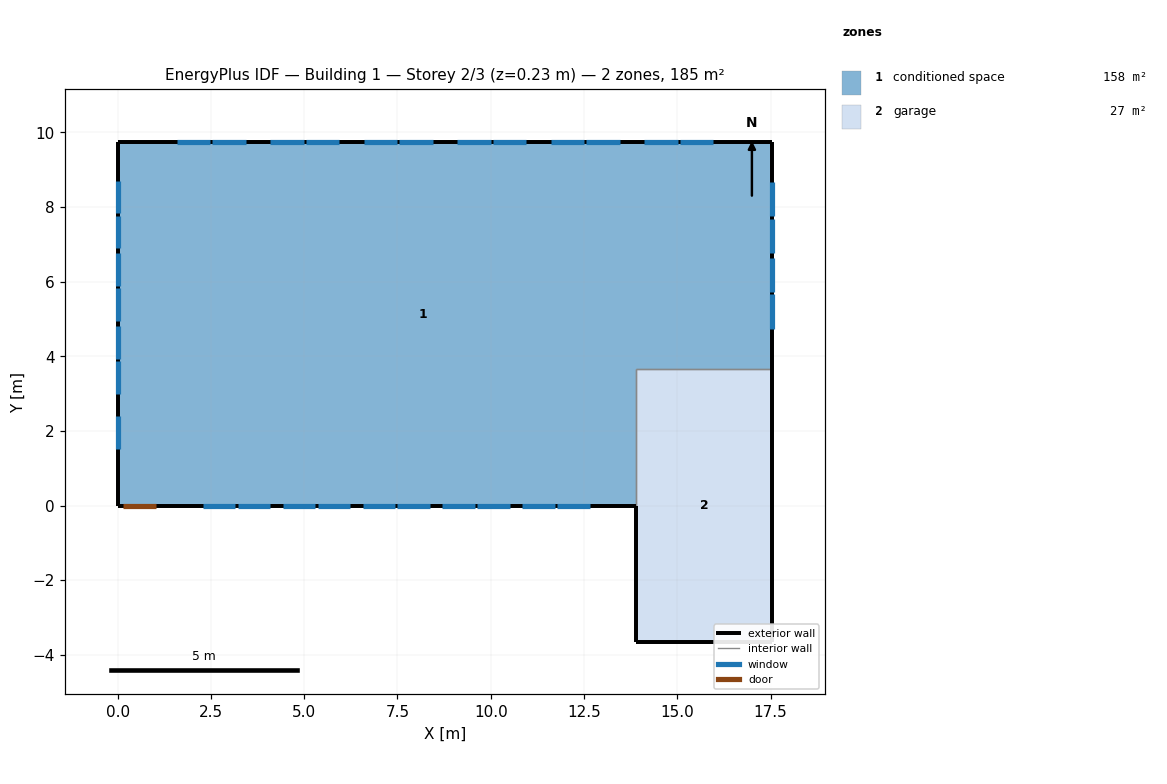
=== STOREY PLAN SPEC (per zone: floor XY polygon, exterior-wall plan segments, windows/doors) ===
zone 1: conditioned space  (157.7 m²)
  floor: (17.55, 9.75) (17.55, 3.66) (13.89, 3.66) (13.89, 0.00) (0.00, 0.00) (0.00, 9.75)
  exterior wall: (17.55, 9.75) – (17.55, 3.66)  [6.1 m]
    window: (17.55, 4.74) – (17.55, 5.66)  [1.1 m²]
    window: (17.55, 5.72) – (17.55, 6.63)  [1.1 m²]
    window: (17.55, 6.77) – (17.55, 7.69)  [1.1 m²]
    window: (17.55, 7.75) – (17.55, 8.66)  [1.1 m²]
  exterior wall: (13.89, 0.00) – (1.05, 0.00)  [12.8 m]
    window: (2.29, 0.00) – (3.16, 0.00)  [1.0 m²]
    window: (11.78, 0.00) – (12.66, 0.00)  [1.0 m²]
    window: (3.22, 0.00) – (4.09, 0.00)  [1.0 m²]
    window: (4.43, 0.00) – (5.30, 0.00)  [1.0 m²]
    window: (5.36, 0.00) – (6.23, 0.00)  [1.0 m²]
    window: (6.57, 0.00) – (7.44, 0.00)  [1.0 m²]
    window: (7.50, 0.00) – (8.37, 0.00)  [1.0 m²]
    window: (8.71, 0.00) – (9.58, 0.00)  [1.0 m²]
    window: (9.64, 0.00) – (10.52, 0.00)  [1.0 m²]
    window: (10.85, 0.00) – (11.72, 0.00)  [1.0 m²]
  exterior wall: (1.05, 0.00) – (0.13, 0.00)  [0.9 m]
    door: (0.15, 0.00) – (1.02, 0.00)  [1.9 m²]
  exterior wall: (0.13, 0.00) – (0.00, 0.00)  [0.1 m]
  exterior wall: (0.00, 0.00) – (0.00, 9.75)  [9.8 m]
    window: (0.00, 8.71) – (0.00, 7.83)  [1.0 m²]
    window: (0.00, 7.77) – (0.00, 6.90)  [1.0 m²]
    window: (0.00, 6.76) – (0.00, 5.88)  [1.0 m²]
    window: (0.00, 5.82) – (0.00, 4.95)  [1.0 m²]
    window: (0.00, 4.80) – (0.00, 3.93)  [1.0 m²]
    window: (0.00, 3.87) – (0.00, 3.00)  [1.0 m²]
    window: (0.00, 2.39) – (0.00, 1.51)  [1.0 m²]
  exterior wall: (0.00, 9.75) – (17.55, 9.75)  [17.6 m]
    window: (15.97, 9.75) – (15.07, 9.75)  [1.1 m²]
    window: (4.98, 9.75) – (4.09, 9.75)  [1.1 m²]
    window: (3.43, 9.75) – (2.54, 9.75)  [1.1 m²]
    window: (2.48, 9.75) – (1.58, 9.75)  [1.1 m²]
    window: (15.01, 9.75) – (14.12, 9.75)  [1.1 m²]
    window: (13.46, 9.75) – (12.57, 9.75)  [1.1 m²]
    window: (12.51, 9.75) – (11.61, 9.75)  [1.1 m²]
    window: (10.96, 9.75) – (10.06, 9.75)  [1.1 m²]
    window: (10.00, 9.75) – (9.10, 9.75)  [1.1 m²]
    window: (8.45, 9.75) – (7.55, 9.75)  [1.1 m²]
    window: (7.49, 9.75) – (6.60, 9.75)  [1.1 m²]
    window: (5.94, 9.75) – (5.04, 9.75)  [1.1 m²]
  interior walls: 2
zone 2: garage  (26.8 m²)
  floor: (13.89, -3.66) (13.89, 3.66) (17.55, 3.66) (17.55, -3.66)
  exterior wall: (13.89, 0.00) – (13.89, -3.66)  [3.7 m]
  exterior wall: (17.55, 3.66) – (17.55, -3.66)  [7.3 m]
  exterior wall: (17.55, -3.66) – (13.89, -3.66)  [3.7 m]
  interior walls: 2

=== DERIVED (storey summary) ===
Building: Building 1
Storey: 2 of 3  (floor level z = 0.23 m)
Storey gross floor area: 184.5 m²
Zones on this storey: 2
  - conditioned space: floor 157.7 m²; exterior wall 47.3 m (115.3 m²); 33 window(s) 34.6 m²; WWR 30.0%; 1 door(s)
  - garage: floor 26.8 m²; exterior wall 14.6 m (35.7 m²); WWR 0.0%
Zone adjacency (shared interzone walls):
  - conditioned space ↔ garage